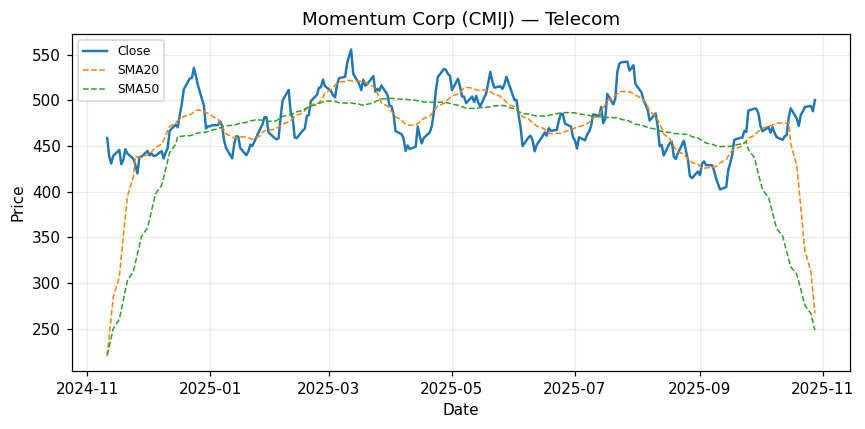

Source data for this figure (header and first rows):
Date, Close
2024-11-11, 458.6
2024-11-12, 438.5
2024-11-13, 430.7
2024-11-14, 438.9
2024-11-17, 445.6
2024-11-18, 429.9
2024-11-19, 434.7
2024-11-20, 446.3
2024-11-21, 441.7
2024-11-24, 435.7
2024-11-25, 429
2024-11-26, 419.7
2024-11-27, 438
2024-11-28, 438
2024-12-01, 444.5
2024-12-02, 439.6
2024-12-03, 441.6
2024-12-04, 438.9
2024-12-05, 439.2
2024-12-08, 444.3
2024-12-09, 436.2
2024-12-10, 442.6
2024-12-11, 447.6
2024-12-12, 466.5
2024-12-15, 473.3
2024-12-16, 470.2
2024-12-17, 484
2024-12-18, 495.8
2024-12-19, 511.9
2024-12-22, 523.8
2024-12-23, 524.3
2024-12-24, 535.4
2024-12-25, 526.5
2024-12-26, 516.3
2024-12-29, 493.8
2024-12-30, 469.1
2024-12-31, 471.4
2025-01-01, 471.4
2025-01-02, 472.6
2025-01-05, 472.7
2025-01-06, 476.9
2025-01-07, 471.9
2025-01-08, 455.6
2025-01-09, 447.5
2025-01-12, 436.2
2025-01-13, 452.1
2025-01-14, 460.5
2025-01-15, 460.1
2025-01-16, 447.7
2025-01-19, 439.7
2025-01-20, 443.7
2025-01-21, 451.4
2025-01-22, 449.8
2025-01-23, 454.6
2025-01-26, 469.2
2025-01-27, 473.2
2025-01-28, 481.4
2025-01-29, 481.2
2025-01-30, 464.8
2025-02-02, 458.7
... 192 more rows
